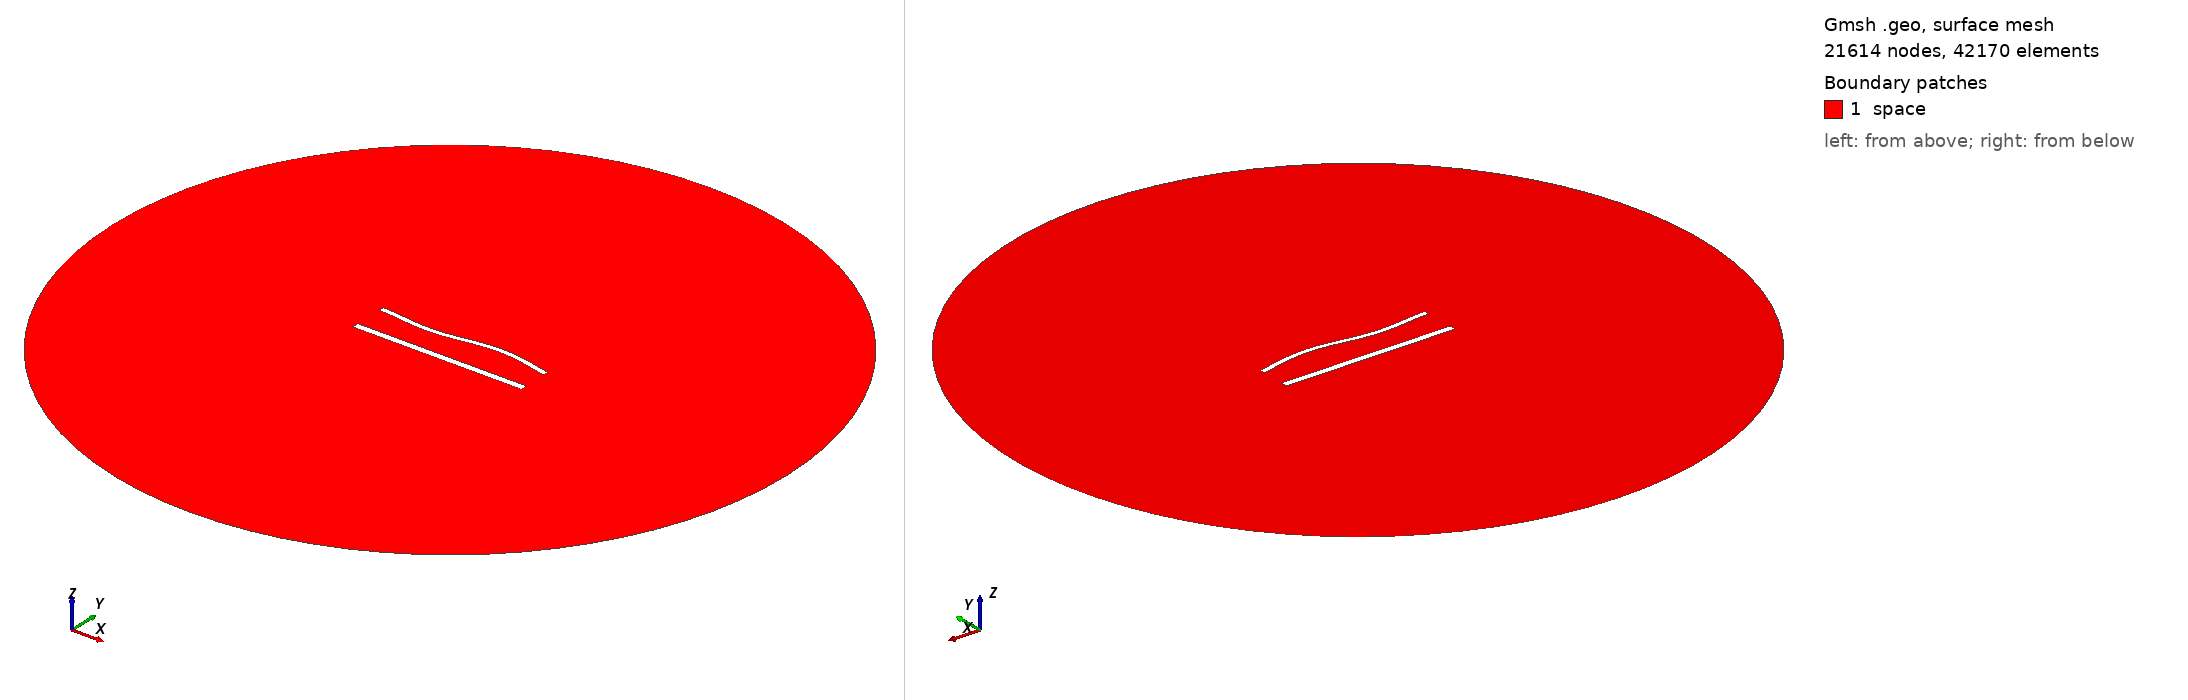

Gmsh geometry script, surface-meshed: 21614 nodes, 42170 surface elements. Boundary patches (legend numbers): 1 space. Left view from above one corner, right view from below the opposite corner. Legend entries are the model's physical surfaces. The drawing asked Gmsh for element sizes between 1% and 20% of the model's largest extent; the script's own settings can give other sizes.

=== 1253.geo (drawn) ===
//---------------------------------------
// Geometry kernel
//---------------------------------------

SetFactory("OpenCASCADE");



//---------------------------------------
// Parameters of the geometry
//---------------------------------------

// Overetch of the upper plate
overetch = 0.375;

// Distance between the plates
distance = 20.0;

// Discretization over the x axis (for the deformation)
nx = 50; 

// Length of the plate
L = 100 - overetch; 

// Number of modes
n = 4; 

// 1st mode coefficient
coeff(1) = 0.0;
beta(1) = 0.596864 * 3.1415926535 / L;

// 2nd mode coefficient
coeff(2) = 0.0;
beta(2) = 1.49418 * 3.1415926535 / L;

// 3rd mode coefficient
coeff(3) = -1.5;
beta(3) = 2.50025 * 3.1415926535 / L;

// 4th mode coefficient
coeff(4) = 0.0;
beta(4) = 3.49999 * 3.1415926535 / L;



//---------------------------------------
// Upper plate (deformed rectangle)
//---------------------------------------

// Coordiantes of the upper plate
xmin = -50;
xmax = 50 - overetch;

// Height of the upper plate
yheight = 4 - 2 * overetch;

// Indexes of the points
UpperID[] = {};
LowerID[] = {};
LeftID[] = {};
RightID[] = {};

// Point index
p = 1;

// Horizontal edges
For i In {1:nx}
    x = xmin + (i-1)*(xmax - xmin)/(nx-1);

    y_bottom = distance / 2 + overetch;
    For j In {1:n}
        C = (Cosh(beta(j)*L) + Cos(beta(j)*L)) / (Sinh(beta(j)*L) + Sin(beta(j)*L));
        y_bottom  = y_bottom + coeff(j) * (Cosh(beta(j)*(x+50)) - Cos(beta(j)*(x+50)) - C * (Sinh(beta(j)*(x+50)) - Sin(beta(j)*(x+50))));
    EndFor

    y_top = y_bottom + yheight;

    Point(p) = {x, y_top, 0, 1.0};
    UpperID[i] = p;
    p = p + 1;

    Point(p) = {x, y_bottom, 0, 1.0};
    LowerID[i] = p;
    p = p + 1;
EndFor

// Create point lists
UpperPts[] = {}; LowerPts[] = {};
For i In {1:nx}
  UpperPts[] += {UpperID[i]};
  LowerPts[] += {LowerID[i]};
EndFor

// Build splines
Spline(1) = {UpperPts[]};
Spline(2) = {LowerPts[]};
Line(3) = {LowerPts[nx-1], UpperPts[nx-1]};
Line(4) = {LowerPts[0], UpperPts[0]};

// Build the plane surface
Curve Loop(1) = {2, 3, -1, -4};
Plane Surface(1) = {1};



//---------------------------------------
// Lower plate (rectangle)
//---------------------------------------

// Vertices
Point(1001) = {-50, -distance/2, 0, 1.0};
Point(1002) = { 50, -distance/2, 0, 1.0};
Point(1003) = { 50,  -distance/2 + 4, 0, 1.0};
Point(1004) = {-50,  -distance/2 + 4, 0, 1.0};

// Edges
Line(5) = {1001, 1002};
Line(6) = {1002, 1003};
Line(7) = {1003, 1004};
Line(8) = {1004, 1001};

// Plane surface
Line Loop(2) = {5, 6, 7, 8};
Plane Surface(2) = {2}; 



//---------------------------------------
// Outer (fictious) boundary
//---------------------------------------

// Points
Point(1005) = {0, 0, 0};       // Center
Point(1006) = {200, 0, 0};     // Start point
Point(1007) = {0, 200, 0};     // 90 degrees
Point(1008) = {-200, 0, 0};    // 180 degrees
Point(1009) = {0, -200, 0};    // 270 degrees

// Circle arcs (each needs start, center, end)
Circle(9) = {1006, 1005, 1007};
Circle(10) = {1007, 1005, 1008};
Circle(11) = {1008, 1005, 1009};
Circle(12) = {1009, 1005, 1006};

// Plane surface for the entire domain
Curve Loop(3) = {9, 10, 11, 12};
Surface(3) = {3};

// Subtract the plates from the whole domain to obtain the actual domain where we want to solve the equations
BooleanDifference{ Surface{3}; Delete; }{ Surface{1}; Surface{2}; Delete; }




//---------------------------------------
// Transfinite Lines/Curves
//---------------------------------------

// Set the number of points on the boundaries
r = 6;
d = 0.15;

// Plates
Transfinite Curve {1} = 50*r/4 Using Progression 1;
Transfinite Line {2} = 50*r Using Progression 1;
Transfinite Curve {3, 4} = 2*r Using Progression 1+d;
Transfinite Line {5} = 50*r/4 Using Progression 1;
Transfinite Line {7} = 50*r Using Progression 1;
Transfinite Line {6} = 2*r Using Progression 1-d;
Transfinite Line {8} = 2*r Using Progression 1+d;

// Outer boundary
Transfinite Line {9, 10, 11, 12} = 20 Using Progression 1;



//---------------------------------------
// Physical groups
//---------------------------------------                

// Physical curves (boundaries)
Physical Line("force_segment", 10) = {2};
Physical Line("upper_plate", 11) = {1, 3, 4};
Physical Line("lower_plate", 12) = {5, 6, 7, 8};
Physical Line("boundary", 20) = {9, 10, 11, 12};

// Physical Surfaces
Physical Surface("space", 30) = {3};



//---------------------------------------
// 6. Generate the Mesh
//---------------------------------------

// 2D mesh generation
Mesh 2;
